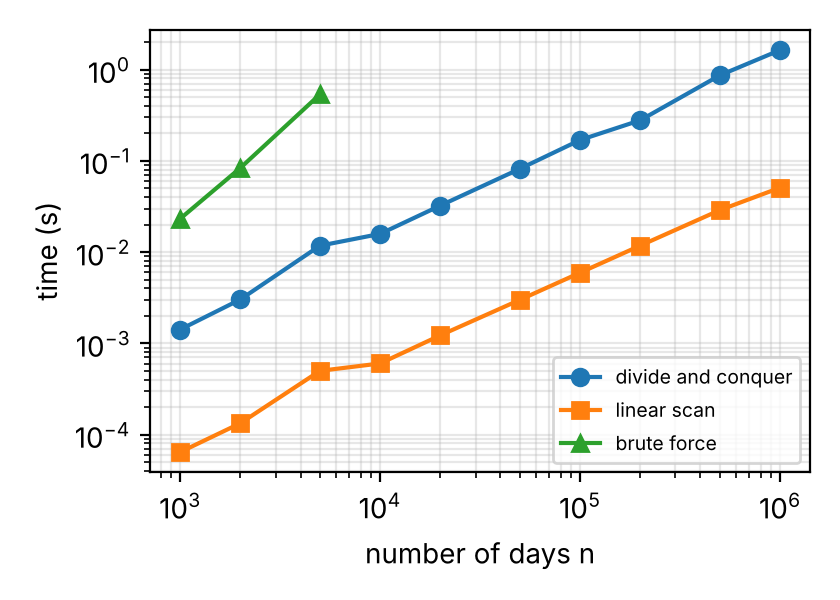

Data behind this chart, as committed beside it:
n, divide_and_conquer_s, linear_scan_s, brute_force_s, profit, dc_over_n_log_n_ns, ls_over_n_ns, ratio
1000, 0.001416, 6.427600000336042e-05, 0.02317, 34.78, 142.1, 64.28, 22.03
2000, 0.003024, 0.0001332, 0.08349, 62.76, 137.9, 66.59, 22.71
5000, 0.01174, 0.0004993, 0.534, 88.11, 191, 99.87, 23.5
10000, 0.01581, 0.0006019, , 88.72, 119, 60.19, 26.27
20000, 0.03228, 0.001224, , 153.2, 113, 61.18, 26.38
50000, 0.08169, 0.002995, , 149.6, 104.7, 59.9, 27.28
100000, 0.1688, 0.005938, , 201.1, 101.6, 59.38, 28.42
200000, 0.2778, 0.01177, , 302, 78.89, 58.84, 23.61
500000, 0.8631, 0.02879, , 975, 91.18, 57.58, 29.98
1000000, 1.632, 0.05069, , 1056, 81.88, 50.69, 32.2
